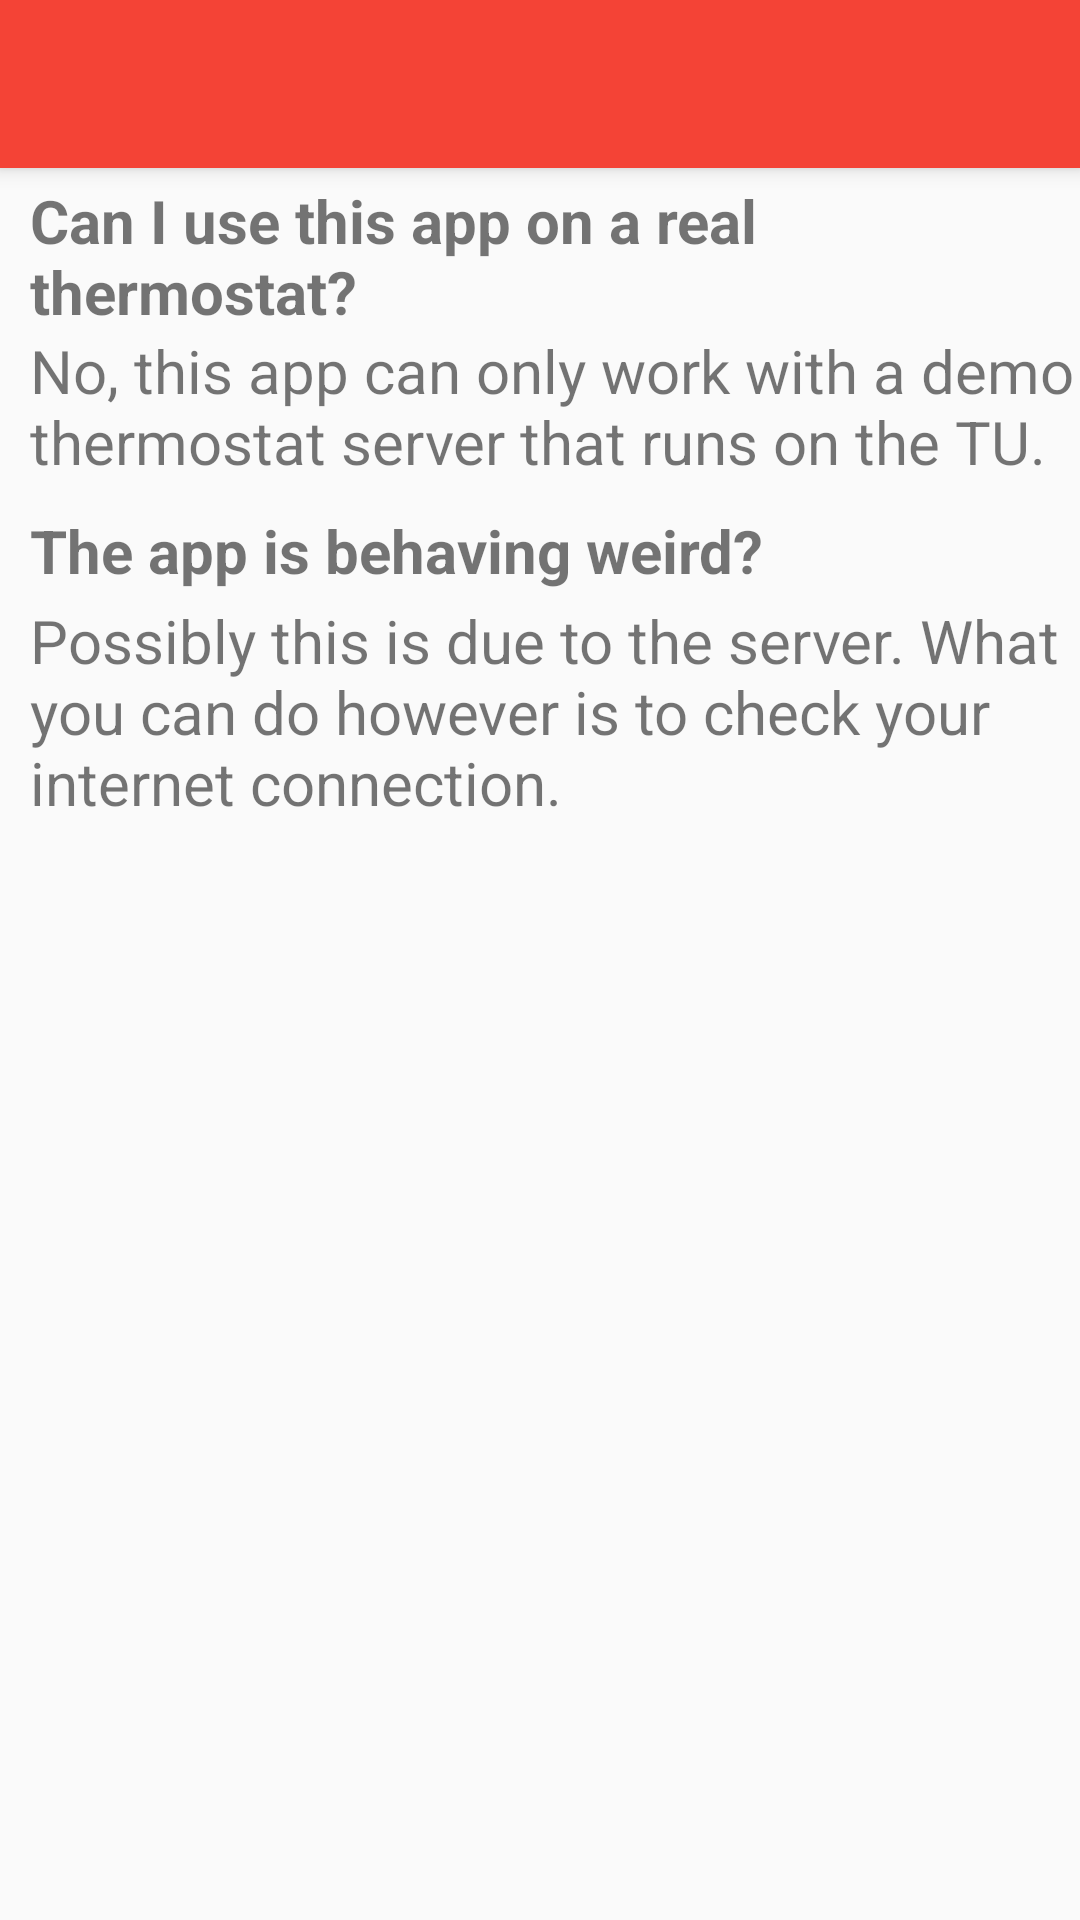

Here is an Android app screen rendered from its layout file. Give the layout XML and the strings, colors and styles it references.
<!-- AndroidManifest.xml: application theme AppTheme -->
<!-- res/layout/faq.xml -->
<?xml version="1.0" encoding="utf-8"?>
<android.support.design.widget.CoordinatorLayout xmlns:android="http://schemas.android.com/apk/res/android"
    xmlns:app="http://schemas.android.com/apk/res-auto"
    xmlns:tools="http://schemas.android.com/tools"
    android:layout_width="match_parent"
    android:layout_height="match_parent"
    android:fitsSystemWindows="true"
    tools:context="nl.tue.student.thermostat.Faq">

    <android.support.design.widget.AppBarLayout
        android:layout_width="match_parent"
        android:layout_height="wrap_content"
        android:theme="@style/AppTheme.AppBarOverlay">

        <android.support.v7.widget.Toolbar
            android:id="@+id/toolbar"
            android:layout_width="match_parent"
            android:layout_height="?attr/actionBarSize"
            android:background="?attr/colorPrimary"
            app:popupTheme="@style/AppTheme.PopupOverlay" />

    </android.support.design.widget.AppBarLayout>

    

    


    

    <TextView
    android:text="Can I use this app on a real thermostat?"
    android:textStyle="bold"
    android:textSize="20sp"
    android:layout_height="wrap_content"
        android:layout_marginLeft="10dp"
    android:layout_marginTop="60dp"
    android:layout_width="match_parent">
</TextView>

    <TextView
        android:text="No, this app can only work with a demo thermostat server that runs on the TU."
        android:textSize="20sp"
        android:layout_height="wrap_content"
        android:layout_marginLeft="10dp"
        android:layout_marginTop="110dp"
        android:layout_width="match_parent">
    </TextView>

    <TextView
        android:text="The app is behaving weird?"
        android:textStyle="bold"
        android:textSize="20sp"
        android:layout_marginLeft="10dp"
        android:layout_height="wrap_content"
        android:layout_marginTop="170dp"
        android:layout_width="match_parent">
    </TextView>

    <TextView
        android:text="Possibly this is due to the server. What you can do however is to check your internet connection."
        android:textSize="20sp"
        android:layout_height="wrap_content"
        android:layout_marginLeft="10dp"
        android:layout_marginTop="200dp"
        android:layout_width="match_parent">
    </TextView>



</android.support.design.widget.CoordinatorLayout>
<!-- res/layout/content_monday.xml (included above) -->
<?xml version="1.0" encoding="utf-8"?>
<RelativeLayout xmlns:android="http://schemas.android.com/apk/res/android"
    xmlns:app="http://schemas.android.com/apk/res-auto"
    xmlns:tools="http://schemas.android.com/tools"
    android:layout_width="match_parent"
    android:layout_height="match_parent"
    android:paddingBottom="@dimen/activity_vertical_margin"
    android:paddingLeft="@dimen/activity_horizontal_margin"
    android:paddingRight="@dimen/activity_horizontal_margin"
    android:paddingTop="@dimen/activity_vertical_margin"
    app:layout_behavior="@string/appbar_scrolling_view_behavior"
    tools:context="nl.tue.student.thermostat.Monday"
    tools:showIn="@layout/monday">

</RelativeLayout>
<!-- res/layout/monday.xml (included above) -->
<?xml version="1.0" encoding="utf-8"?>
<android.support.design.widget.CoordinatorLayout xmlns:android="http://schemas.android.com/apk/res/android"
    xmlns:app="http://schemas.android.com/apk/res-auto"
    xmlns:tools="http://schemas.android.com/tools"
    android:layout_width="match_parent"
    android:layout_height="match_parent"
    android:fitsSystemWindows="true"
    tools:context="nl.tue.student.thermostat.Monday">

    <android.support.design.widget.AppBarLayout
        android:layout_width="match_parent"
        android:layout_height="wrap_content"
        android:theme="@style/AppTheme.AppBarOverlay">

        <android.support.v7.widget.Toolbar
            android:id="@+id/toolbar"
            android:layout_width="match_parent"
            android:layout_height="?attr/actionBarSize"
            android:background="?attr/colorPrimary"
            app:popupTheme="@style/AppTheme.PopupOverlay" />

    </android.support.design.widget.AppBarLayout>

    <include layout="@layout/content_monday" />

    <android.support.design.widget.FloatingActionButton
        android:id="@+id/fab"
        android:layout_width="wrap_content"
        android:layout_height="wrap_content"
        android:layout_gravity="bottom|end"
        android:layout_margin="@dimen/fab_margin"
        android:src="@drawable/ic_add_black_24dp"
         />

</android.support.design.widget.CoordinatorLayout>
<!-- resources referenced by this layout -->
<resources>
  <color name="colorTextIcons">#ffffff</color>
  <style name="AppTheme.AppBarOverlay" parent="ThemeOverlay.AppCompat.Dark.ActionBar" />
  <style name="AppTheme.PopupOverlay" parent="ThemeOverlay.AppCompat.Light" />
  <style name="AppTheme" parent="Theme.AppCompat.Light.NoActionBar">
          
          <item name="colorPrimary">@color/colorPrimary</item>
          <item name="colorPrimaryDark">@color/colorPrimaryDark</item>
          <item name="colorAccent">@color/colorAccent</item>
          <item name="android:navigationBarColor">@color/colorPrimary</item>
          <item name="seekArcStyle">@style/SeekArc</item>
      </style>
  <color name="colorPrimary">#f44336</color>
  <color name="colorPrimaryDark">#d32f2f</color>
  <color name="colorAccent">#448aff</color>
</resources>
